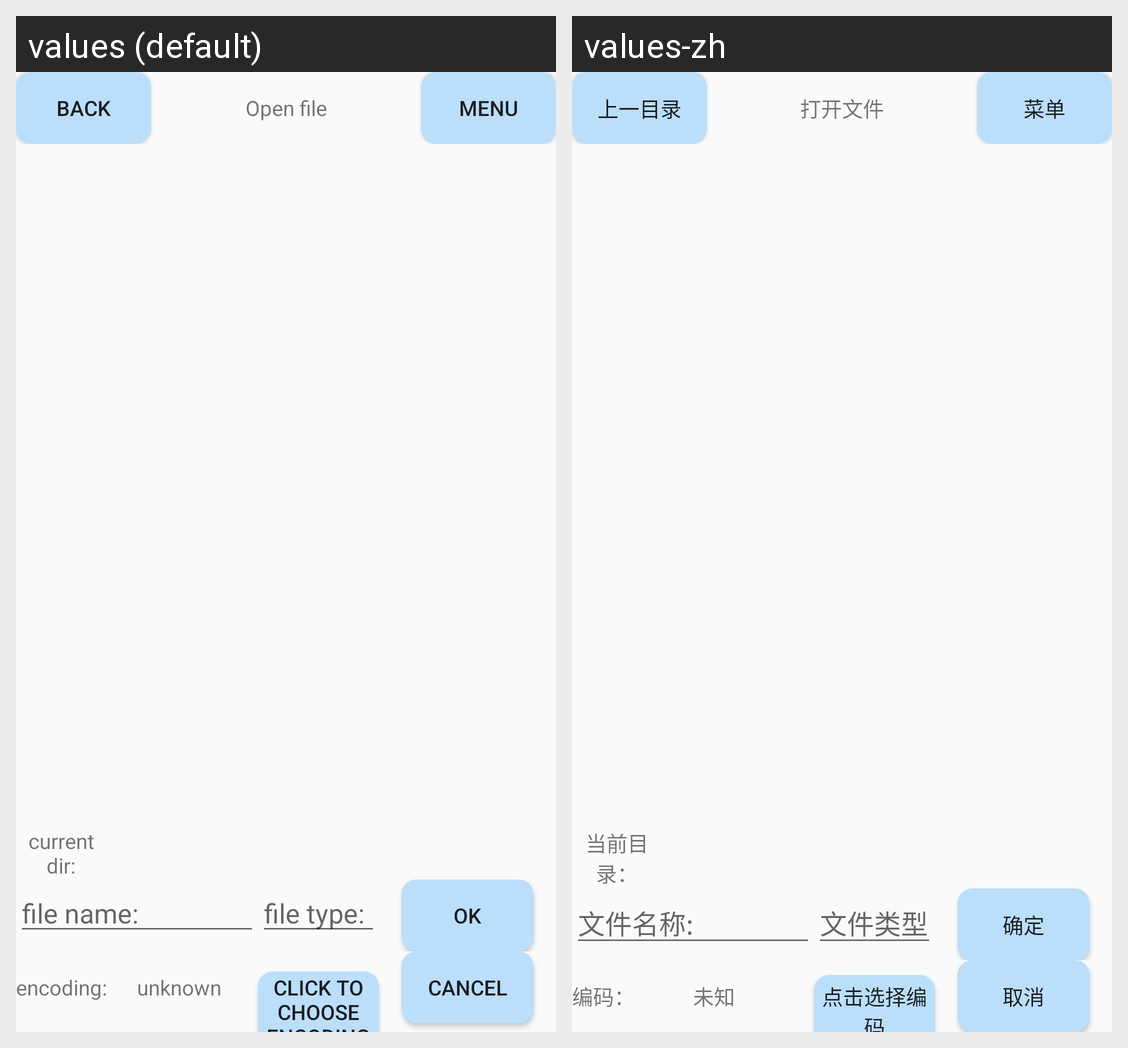

Translations of the strings shown on this Android screen, per locale in the grid:
Android screen res/layout/activity_my_file_explorer.xml rendered under 2 locales, left to right: values (default), values-zh. Device: Nexus 5 (rendered at 1080×1920; each locale shown at half size, 540×960, under a caption strip naming it); theme AppTheme.
Strings drawn on this screen, with the default value and each locale's value (text and hints the layout hard-codes, and strings that could not be matched under every locale, appear in the picture but are not listed):

pre_dir
  values: Back
  values-zh: 上一目录

file_explorer_title_read
  values: Open file
  values-zh: 打开文件

file_explorer_popup_menu_button
  values: Menu
  values-zh: 菜单

file_explorer_current_dir
  values: current dir:
  values-zh: 当前目录：

file_explorer_file_name_hint
  values: file name:
  values-zh: 文件名称:

file_explorer_file_type_hint
  values: file type:
  values-zh: 文件类型：

ok_button
  values: ok
  values-zh: 确定

file_explorer_encoding
  values: encoding:
  values-zh: 编码：

file_explorer_encoding_unknown
  values: unknown
  values-zh: 未知

file_explorer_not_impl
  values: click to choose encoding
  values-zh: 点击选择编码

cancel_button
  values: cancel
  values-zh: 取消
